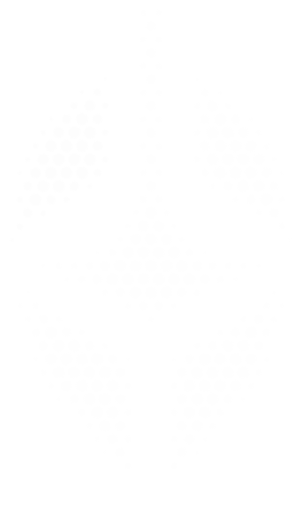
t = 0.00 s
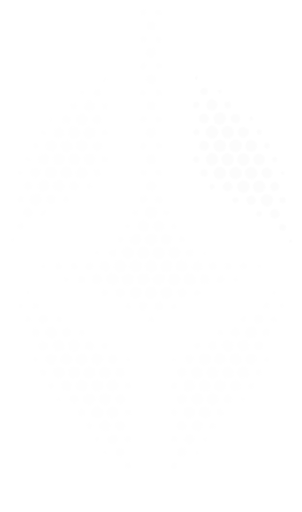
t = 0.67 s
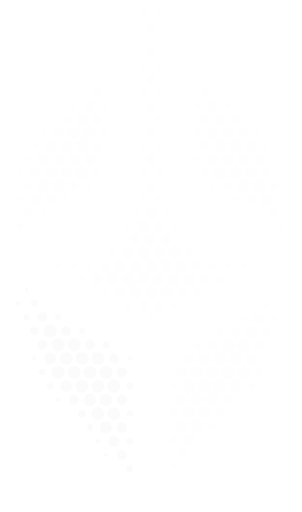
t = 1.33 s
t = 2.00 s: frame unchanged from t = 0.00 s, image omitted
t = 2.67 s: frame unchanged from t = 0.67 s, image omitted
t = 3.33 s: frame unchanged from t = 1.33 s, image omitted

The animated SVG that drew these frames (rendered in a browser with its animation timeline set to each time). Animation: 1 CSS @keyframes rule; one cycle of 4.00 s, repeats indefinitely.

<svg xmlns="http://www.w3.org/2000/svg" viewBox="0 0 60.8 103.2" width="61" height="103" role="img" aria-label="Loading"><style>g.s{transform-box:fill-box;transform-origin:center;animation:s 2000ms cubic-bezier(.22,.7,.24,1) infinite both}@keyframes s{0%,50%,100%{opacity:.2;transform:scale(1)}8%{opacity:1;transform:scale(1.035)}}@media (prefers-reduced-motion:reduce){g.s{animation:none;opacity:1}}</style><g fill="#fbfbfb"><g class="s" style="animation-delay:-800ms"><circle cx="5.6" cy="58.97" r="0.35"/><circle cx="4.05" cy="61.65" r="0.42"/><circle cx="7.15" cy="61.65" r="0.64"/><circle cx="5.6" cy="64.34" r="0.6"/><circle cx="8.7" cy="64.34" r="0.97"/><circle cx="11.8" cy="64.34" r="0.58"/><circle cx="7.15" cy="67.02" r="0.79"/><circle cx="10.25" cy="67.02" r="1.26"/><circle cx="13.35" cy="67.02" r="0.95"/><circle cx="16.45" cy="67.02" r="0.59"/><circle cx="8.7" cy="69.71" r="0.97"/><circle cx="11.8" cy="69.71" r="1.26"/><circle cx="14.9" cy="69.71" r="1.26"/><circle cx="18" cy="69.71" r="0.98"/><circle cx="21.1" cy="69.71" r="0.63"/><circle cx="7.15" cy="72.39" r="0.44"/><circle cx="10.25" cy="72.39" r="1.16"/><circle cx="13.35" cy="72.39" r="1.26"/><circle cx="16.45" cy="72.39" r="1.26"/><circle cx="19.55" cy="72.39" r="1.26"/><circle cx="22.65" cy="72.39" r="0.95"/><circle cx="25.75" cy="72.39" r="0.39"/><circle cx="8.7" cy="75.08" r="0.63"/><circle cx="11.8" cy="75.08" r="1.26"/><circle cx="14.9" cy="75.08" r="1.26"/><circle cx="18" cy="75.08" r="1.26"/><circle cx="21.1" cy="75.08" r="1.26"/><circle cx="24.2" cy="75.08" r="1.01"/><circle cx="10.25" cy="77.76" r="0.62"/><circle cx="13.35" cy="77.76" r="1.12"/><circle cx="16.45" cy="77.76" r="1.26"/><circle cx="19.55" cy="77.76" r="1.26"/><circle cx="22.65" cy="77.76" r="1.26"/><circle cx="25.75" cy="77.76" r="0.66"/><circle cx="11.8" cy="80.45" r="0.4"/><circle cx="14.9" cy="80.45" r="0.92"/><circle cx="18" cy="80.45" r="1.26"/><circle cx="21.1" cy="80.45" r="1.26"/><circle cx="24.2" cy="80.45" r="1.04"/><circle cx="16.45" cy="83.13" r="0.75"/><circle cx="19.55" cy="83.13" r="1.26"/><circle cx="22.65" cy="83.13" r="1.26"/><circle cx="25.75" cy="83.13" r="0.66"/><circle cx="18" cy="85.82" r="0.6"/><circle cx="21.1" cy="85.82" r="1.16"/><circle cx="24.2" cy="85.82" r="1.04"/><circle cx="19.55" cy="88.5" r="0.47"/><circle cx="22.65" cy="88.5" r="1.05"/><circle cx="25.75" cy="88.5" r="0.66"/><circle cx="21.1" cy="91.19" r="0.36"/><circle cx="24.2" cy="91.19" r="0.96"/><circle cx="25.75" cy="93.87" r="0.66"/></g><g class="s" style="animation-delay:-1200ms"><circle cx="55.2" cy="58.97" r="0.35"/><circle cx="53.65" cy="61.65" r="0.64"/><circle cx="56.75" cy="61.65" r="0.42"/><circle cx="49" cy="64.34" r="0.58"/><circle cx="52.1" cy="64.34" r="0.97"/><circle cx="55.2" cy="64.34" r="0.6"/><circle cx="44.35" cy="67.02" r="0.59"/><circle cx="47.45" cy="67.02" r="0.95"/><circle cx="50.55" cy="67.02" r="1.26"/><circle cx="53.65" cy="67.02" r="0.79"/><circle cx="39.7" cy="69.71" r="0.63"/><circle cx="42.8" cy="69.71" r="0.98"/><circle cx="45.9" cy="69.71" r="1.26"/><circle cx="49" cy="69.71" r="1.26"/><circle cx="52.1" cy="69.71" r="0.97"/><circle cx="35.05" cy="72.39" r="0.39"/><circle cx="38.15" cy="72.39" r="0.95"/><circle cx="41.25" cy="72.39" r="1.26"/><circle cx="44.35" cy="72.39" r="1.26"/><circle cx="47.45" cy="72.39" r="1.26"/><circle cx="50.55" cy="72.39" r="1.16"/><circle cx="53.65" cy="72.39" r="0.44"/><circle cx="36.6" cy="75.08" r="1.01"/><circle cx="39.7" cy="75.08" r="1.26"/><circle cx="42.8" cy="75.08" r="1.26"/><circle cx="45.9" cy="75.08" r="1.26"/><circle cx="49" cy="75.08" r="1.26"/><circle cx="52.1" cy="75.08" r="0.63"/><circle cx="35.05" cy="77.76" r="0.66"/><circle cx="38.15" cy="77.76" r="1.26"/><circle cx="41.25" cy="77.76" r="1.26"/><circle cx="44.35" cy="77.76" r="1.26"/><circle cx="47.45" cy="77.76" r="1.12"/><circle cx="50.55" cy="77.76" r="0.62"/><circle cx="36.6" cy="80.45" r="1.04"/><circle cx="39.7" cy="80.45" r="1.26"/><circle cx="42.8" cy="80.45" r="1.26"/><circle cx="45.9" cy="80.45" r="0.92"/><circle cx="49" cy="80.45" r="0.4"/><circle cx="35.05" cy="83.13" r="0.66"/><circle cx="38.15" cy="83.13" r="1.26"/><circle cx="41.25" cy="83.13" r="1.26"/><circle cx="44.35" cy="83.13" r="0.75"/><circle cx="36.6" cy="85.82" r="1.04"/><circle cx="39.7" cy="85.82" r="1.16"/><circle cx="42.8" cy="85.82" r="0.6"/><circle cx="35.05" cy="88.5" r="0.66"/><circle cx="38.15" cy="88.5" r="1.05"/><circle cx="41.25" cy="88.5" r="0.47"/><circle cx="36.6" cy="91.19" r="0.96"/><circle cx="39.7" cy="91.19" r="0.36"/><circle cx="35.05" cy="93.87" r="0.66"/></g><g class="s" style="animation-delay:-2000ms"><circle cx="28.85" cy="2.59" r="0.58"/><circle cx="31.95" cy="2.59" r="0.58"/><circle cx="30.4" cy="5.28" r="1.01"/><circle cx="28.85" cy="7.96" r="0.64"/><circle cx="31.95" cy="7.96" r="0.64"/><circle cx="30.4" cy="10.65" r="1.01"/><circle cx="28.85" cy="13.33" r="0.64"/><circle cx="31.95" cy="13.33" r="0.64"/><circle cx="30.4" cy="16.01" r="1.01"/><circle cx="28.85" cy="18.7" r="0.64"/><circle cx="31.95" cy="18.7" r="0.64"/><circle cx="30.4" cy="21.38" r="1.01"/><circle cx="28.85" cy="24.07" r="0.64"/><circle cx="31.95" cy="24.07" r="0.64"/><circle cx="30.4" cy="26.75" r="1.01"/><circle cx="28.85" cy="29.44" r="0.64"/><circle cx="31.95" cy="29.44" r="0.64"/><circle cx="30.4" cy="32.12" r="1.02"/><circle cx="28.85" cy="34.81" r="0.65"/><circle cx="31.95" cy="34.81" r="0.65"/><circle cx="30.4" cy="37.49" r="1.04"/><circle cx="28.85" cy="40.18" r="0.74"/><circle cx="31.95" cy="40.18" r="0.74"/><circle cx="27.3" cy="42.86" r="0.56"/><circle cx="30.4" cy="42.86" r="1.26"/><circle cx="33.5" cy="42.86" r="0.56"/><circle cx="25.75" cy="45.55" r="0.5"/><circle cx="28.85" cy="45.55" r="1.16"/><circle cx="31.95" cy="45.55" r="1.16"/><circle cx="35.05" cy="45.55" r="0.5"/><circle cx="24.2" cy="48.23" r="0.56"/><circle cx="27.3" cy="48.23" r="1.15"/><circle cx="30.4" cy="48.23" r="1.26"/><circle cx="33.5" cy="48.23" r="1.15"/><circle cx="36.6" cy="48.23" r="0.56"/><circle cx="19.55" cy="50.92" r="0.32"/><circle cx="22.65" cy="50.92" r="0.74"/><circle cx="25.75" cy="50.92" r="1.26"/><circle cx="28.85" cy="50.92" r="1.26"/><circle cx="31.95" cy="50.92" r="1.26"/><circle cx="35.05" cy="50.92" r="1.26"/><circle cx="38.15" cy="50.92" r="0.74"/><circle cx="41.25" cy="50.92" r="0.32"/><circle cx="8.7" cy="53.6" r="0.39"/><circle cx="11.8" cy="53.6" r="0.63"/><circle cx="14.9" cy="53.6" r="0.64"/><circle cx="18" cy="53.6" r="0.77"/><circle cx="21.1" cy="53.6" r="1.06"/><circle cx="24.2" cy="53.6" r="1.26"/><circle cx="27.3" cy="53.6" r="1.26"/><circle cx="30.4" cy="53.6" r="1.26"/><circle cx="33.5" cy="53.6" r="1.26"/><circle cx="36.6" cy="53.6" r="1.26"/><circle cx="39.7" cy="53.6" r="1.06"/><circle cx="42.8" cy="53.6" r="0.77"/><circle cx="45.9" cy="53.6" r="0.64"/><circle cx="49" cy="53.6" r="0.63"/><circle cx="52.1" cy="53.6" r="0.39"/><circle cx="13.35" cy="56.28" r="0.44"/><circle cx="16.45" cy="56.28" r="0.74"/><circle cx="19.55" cy="56.28" r="1.03"/><circle cx="22.65" cy="56.28" r="1.26"/><circle cx="25.75" cy="56.28" r="1.26"/><circle cx="28.85" cy="56.28" r="1.26"/><circle cx="31.95" cy="56.28" r="1.26"/><circle cx="35.05" cy="56.28" r="1.26"/><circle cx="38.15" cy="56.28" r="1.26"/><circle cx="41.25" cy="56.28" r="1.03"/><circle cx="44.35" cy="56.28" r="0.74"/><circle cx="47.45" cy="56.28" r="0.44"/><circle cx="21.1" cy="58.97" r="0.61"/><circle cx="24.2" cy="58.97" r="0.94"/><circle cx="27.3" cy="58.97" r="1.26"/><circle cx="30.4" cy="58.97" r="1.26"/><circle cx="33.5" cy="58.97" r="1.26"/><circle cx="36.6" cy="58.97" r="0.94"/><circle cx="39.7" cy="58.97" r="0.61"/><circle cx="25.75" cy="61.65" r="0.54"/><circle cx="28.85" cy="61.65" r="0.9"/><circle cx="31.95" cy="61.65" r="0.9"/><circle cx="35.05" cy="61.65" r="0.54"/><circle cx="30.4" cy="64.34" r="0.55"/></g><g class="s" style="animation-delay:-400ms"><circle cx="21.1" cy="16.01" r="0.35"/><circle cx="16.45" cy="18.7" r="0.38"/><circle cx="19.55" cy="18.7" r="0.76"/><circle cx="14.9" cy="21.38" r="0.69"/><circle cx="18" cy="21.38" r="1.13"/><circle cx="21.1" cy="21.38" r="0.63"/><circle cx="10.25" cy="24.07" r="0.4"/><circle cx="13.35" cy="24.07" r="0.94"/><circle cx="16.45" cy="24.07" r="1.26"/><circle cx="19.55" cy="24.07" r="1"/><circle cx="8.7" cy="26.75" r="0.52"/><circle cx="11.8" cy="26.75" r="1.1"/><circle cx="14.9" cy="26.75" r="1.26"/><circle cx="18" cy="26.75" r="1.26"/><circle cx="21.1" cy="26.75" r="0.63"/><circle cx="7.15" cy="29.44" r="0.56"/><circle cx="10.25" cy="29.44" r="1.19"/><circle cx="13.35" cy="29.44" r="1.26"/><circle cx="16.45" cy="29.44" r="1.26"/><circle cx="19.55" cy="29.44" r="1"/><circle cx="5.6" cy="32.12" r="0.51"/><circle cx="8.7" cy="32.12" r="1.18"/><circle cx="11.8" cy="32.12" r="1.26"/><circle cx="14.9" cy="32.12" r="1.26"/><circle cx="18" cy="32.12" r="1.26"/><circle cx="21.1" cy="32.12" r="0.63"/><circle cx="4.05" cy="34.81" r="0.38"/><circle cx="7.15" cy="34.81" r="1.09"/><circle cx="10.25" cy="34.81" r="1.26"/><circle cx="13.35" cy="34.81" r="1.26"/><circle cx="16.45" cy="34.81" r="1.26"/><circle cx="19.55" cy="34.81" r="0.75"/><circle cx="5.6" cy="37.49" r="0.91"/><circle cx="8.7" cy="37.49" r="1.26"/><circle cx="11.8" cy="37.49" r="1.26"/><circle cx="14.9" cy="37.49" r="0.97"/><circle cx="18" cy="37.49" r="0.53"/><circle cx="4.05" cy="40.18" r="0.64"/><circle cx="7.15" cy="40.18" r="1.26"/><circle cx="10.25" cy="40.18" r="0.95"/><circle cx="13.35" cy="40.18" r="0.6"/><circle cx="5.6" cy="42.86" r="0.97"/><circle cx="8.7" cy="42.86" r="0.57"/><circle cx="4.05" cy="45.55" r="0.69"/><circle cx="2.5" cy="48.23" r="0.32"/></g><g class="s" style="animation-delay:-1600ms"><circle cx="39.7" cy="16.01" r="0.35"/><circle cx="41.25" cy="18.7" r="0.76"/><circle cx="44.35" cy="18.7" r="0.38"/><circle cx="39.7" cy="21.38" r="0.63"/><circle cx="42.8" cy="21.38" r="1.13"/><circle cx="45.9" cy="21.38" r="0.69"/><circle cx="41.25" cy="24.07" r="1"/><circle cx="44.35" cy="24.07" r="1.26"/><circle cx="47.45" cy="24.07" r="0.94"/><circle cx="50.55" cy="24.07" r="0.4"/><circle cx="39.7" cy="26.75" r="0.63"/><circle cx="42.8" cy="26.75" r="1.26"/><circle cx="45.9" cy="26.75" r="1.26"/><circle cx="49" cy="26.75" r="1.1"/><circle cx="52.1" cy="26.75" r="0.52"/><circle cx="41.25" cy="29.44" r="1"/><circle cx="44.35" cy="29.44" r="1.26"/><circle cx="47.45" cy="29.44" r="1.26"/><circle cx="50.55" cy="29.44" r="1.19"/><circle cx="53.65" cy="29.44" r="0.56"/><circle cx="39.7" cy="32.12" r="0.63"/><circle cx="42.8" cy="32.12" r="1.26"/><circle cx="45.9" cy="32.12" r="1.26"/><circle cx="49" cy="32.12" r="1.26"/><circle cx="52.1" cy="32.12" r="1.18"/><circle cx="55.2" cy="32.12" r="0.51"/><circle cx="41.25" cy="34.81" r="0.75"/><circle cx="44.35" cy="34.81" r="1.26"/><circle cx="47.45" cy="34.81" r="1.26"/><circle cx="50.55" cy="34.81" r="1.26"/><circle cx="53.65" cy="34.81" r="1.09"/><circle cx="56.75" cy="34.81" r="0.38"/><circle cx="42.8" cy="37.49" r="0.53"/><circle cx="45.9" cy="37.49" r="0.97"/><circle cx="49" cy="37.49" r="1.26"/><circle cx="52.1" cy="37.49" r="1.26"/><circle cx="55.2" cy="37.49" r="0.91"/><circle cx="47.45" cy="40.18" r="0.6"/><circle cx="50.55" cy="40.18" r="0.95"/><circle cx="53.65" cy="40.18" r="1.26"/><circle cx="56.75" cy="40.18" r="0.64"/><circle cx="52.1" cy="42.86" r="0.57"/><circle cx="55.2" cy="42.86" r="0.97"/><circle cx="56.75" cy="45.55" r="0.69"/><circle cx="58.3" cy="48.23" r="0.32"/></g></g></svg>
